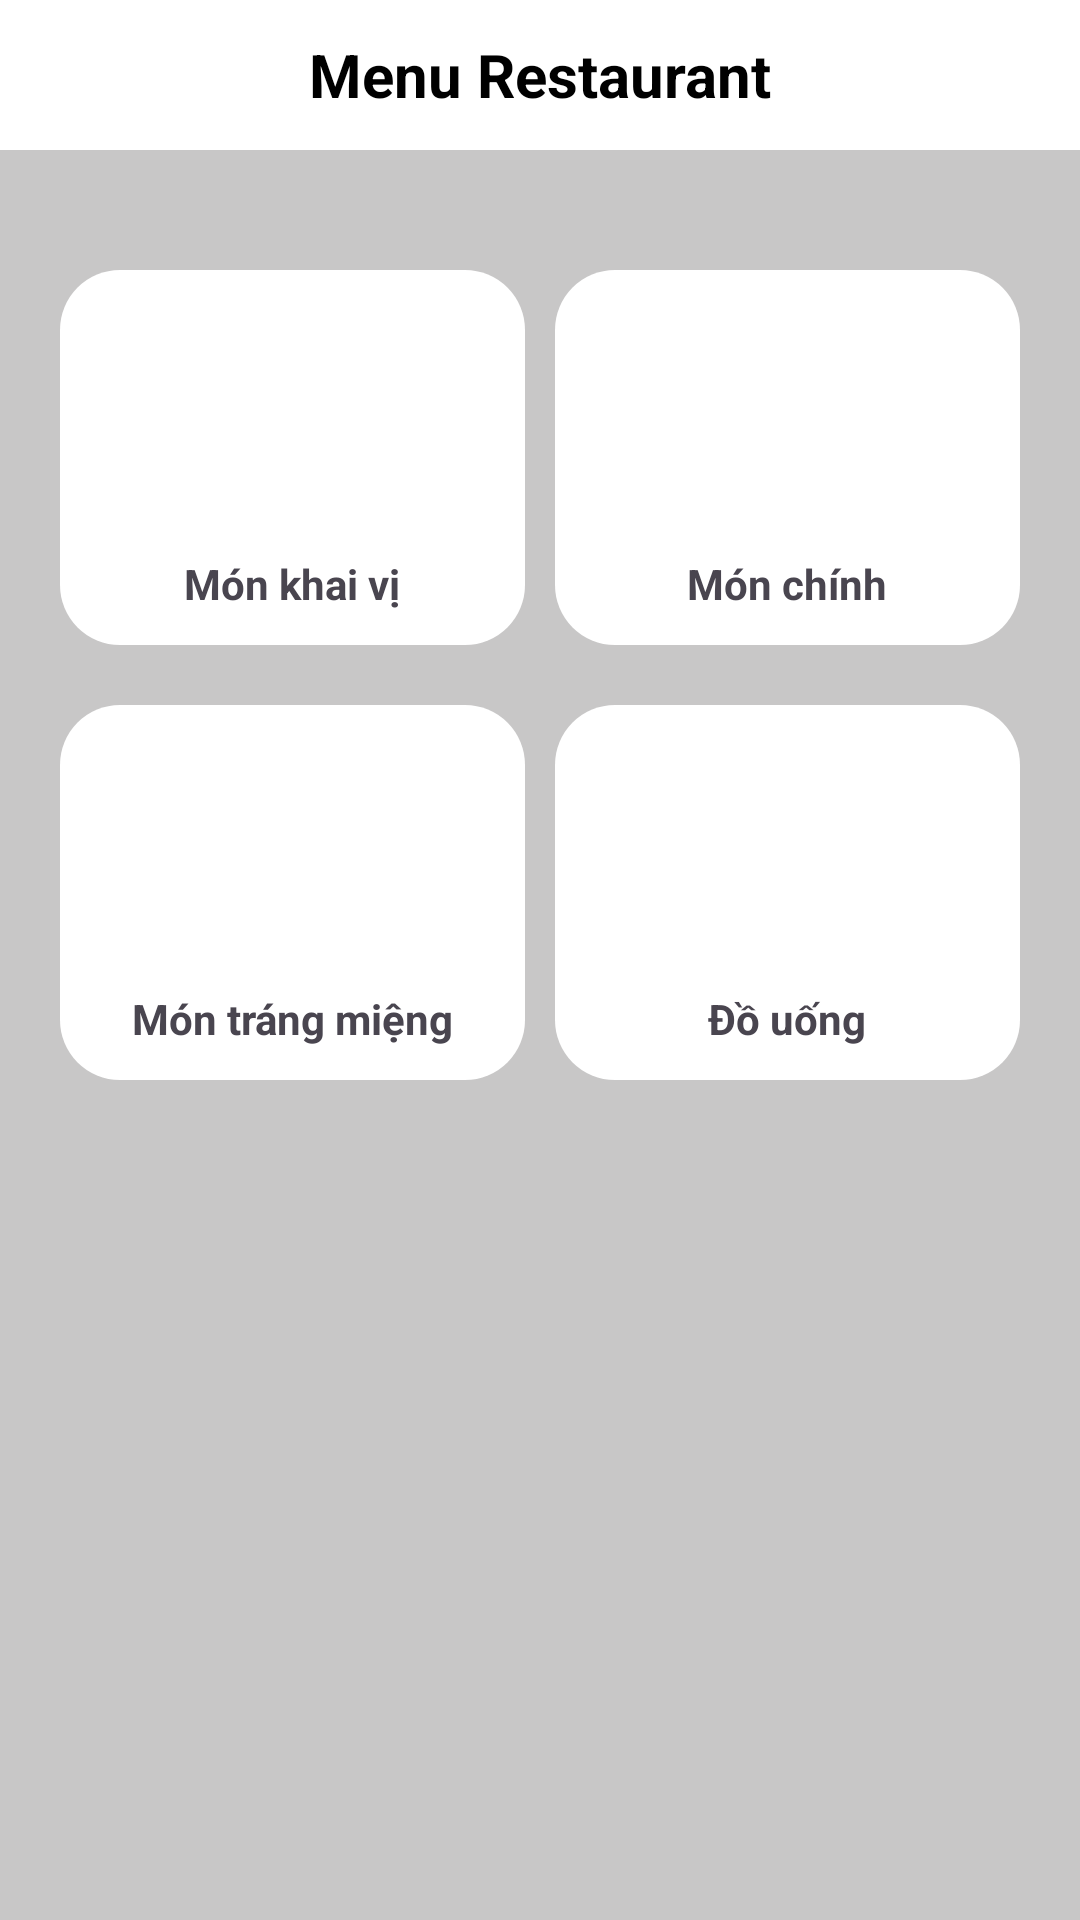

Reconstruct the res/layout file that produces this screen, plus the resources it refers to.
<!-- AndroidManifest.xml: application theme Theme.BTLGroup5 -->
<!-- res/layout/fragment_menu.xml -->
<?xml version="1.0" encoding="utf-8"?>
<LinearLayout xmlns:android="http://schemas.android.com/apk/res/android"
    xmlns:tools="http://schemas.android.com/tools"
    android:layout_width="match_parent"
    android:layout_height="match_parent"
    tools:context=".Home"
    android:orientation="vertical">

    <LinearLayout
        android:layout_width="match_parent"
        android:layout_height="50dp"
        android:background="@color/white">

        <TextView
            android:layout_width="match_parent"
            android:layout_height="match_parent"
            android:layout_gravity="center"
            android:gravity="center"
            android:text="Menu Restaurant"
            android:textColor="@color/black"
            android:textSize="20dp"
            android:textStyle="bold" />
    </LinearLayout>
    <LinearLayout
        android:layout_width="match_parent"
        android:layout_height="match_parent"
        android:background="@color/gray"
        android:paddingTop="35dp"
        android:paddingLeft="15sp"
        android:paddingRight="15sp"
        android:orientation="vertical">

        <TableLayout
            android:layout_width="match_parent"
            android:layout_height="130dp"
            android:stretchColumns="*">
            <TableRow
                android:layout_width="match_parent"
                android:layout_height="130dp">
                <LinearLayout
                    android:layout_height="125dp"
                    android:layout_width="125dp"
                    android:background="@drawable/radius_ic"
                    android:layout_margin="5dp"
                    android:orientation="vertical"
                    android:id="@+id/lnKhaivi">
                    <ImageView
                        android:layout_marginTop="15dp"
                        android:layout_width="80dp"
                        android:layout_height="80dp"
                        android:src="@drawable/drink"
                        android:layout_gravity="center"/>
                    <TextView
                        android:layout_width="match_parent"
                        android:layout_height="wrap_content"
                        android:gravity="center"
                        android:text="Món khai vị"
                        android:textStyle="bold"/>
                </LinearLayout>
                <LinearLayout
                    android:layout_height="125dp"
                    android:layout_width="125dp"
                    android:background="@drawable/radius_ic"
                    android:layout_margin="5dp"
                    android:orientation="vertical"
                    android:id="@+id/lnMonchinh">

                    <ImageView
                        android:layout_marginTop="15dp"
                        android:layout_width="80dp"
                        android:layout_height="80dp"
                        android:src="@drawable/drink"
                        android:layout_gravity="center"/>
                    <TextView
                        android:layout_width="match_parent"
                        android:layout_height="wrap_content"
                        android:gravity="center"
                        android:text="Món chính"
                        android:textStyle="bold"/>
                </LinearLayout>
            </TableRow>
        </TableLayout>
        <TableLayout
            android:layout_width="match_parent"
            android:layout_height="130dp"
            android:stretchColumns="*"
            android:layout_marginTop="15dp">
            <TableRow
                android:layout_width="match_parent"
                android:layout_height="130dp">
                <LinearLayout
                    android:layout_height="125dp"
                    android:layout_width="125dp"
                    android:background="@drawable/radius_ic"
                    android:layout_margin="5dp"
                    android:orientation="vertical"
                    android:id="@+id/lnMontrangmieng">
                    <ImageView
                        android:layout_marginTop="15dp"
                        android:layout_width="80dp"
                        android:layout_height="80dp"
                        android:src="@drawable/drink"
                        android:layout_gravity="center"/>
                    <TextView
                        android:layout_width="match_parent"
                        android:layout_height="wrap_content"
                        android:gravity="center"
                        android:text="Món tráng miệng"
                        android:textStyle="bold"/>
                </LinearLayout>
                <LinearLayout
                    android:layout_height="125dp"
                    android:layout_width="125dp"
                    android:background="@drawable/radius_ic"
                    android:layout_margin="5dp"
                    android:orientation="vertical"
                    android:id="@+id/lnDouong">
                    <ImageView
                        android:layout_marginTop="15dp"
                        android:layout_width="80dp"
                        android:layout_height="80dp"
                        android:src="@drawable/drink"
                        android:layout_gravity="center"/>
                    <TextView
                        android:layout_width="match_parent"
                        android:layout_height="wrap_content"
                        android:gravity="center"
                        android:text="Đồ uống"
                        android:textStyle="bold"/>
                </LinearLayout>
            </TableRow>
        </TableLayout>
    </LinearLayout>
</LinearLayout>
<!-- resources referenced by this layout -->
<resources>
  <color name="black">#FF000000</color>
  <color name="gray">#C8C7C7</color>
  <color name="white">#FFFFFFFF</color>
  <!-- drawable radius_ic (drawable) -->
  <?xml version="1.0" encoding="utf-8"?>
  <shape xmlns:android="http://schemas.android.com/apk/res/android"
      android:shape="rectangle">
      <corners android:radius="20dp" /> 
      <solid android:color="@color/white" /> 
  </shape>
  <style name="Theme.BTLGroup5" parent="Base.Theme.BTLGroup5" />
  <style name="Base.Theme.BTLGroup5" parent="Theme.Material3.DayNight.NoActionBar">
          
          
      </style>
</resources>
